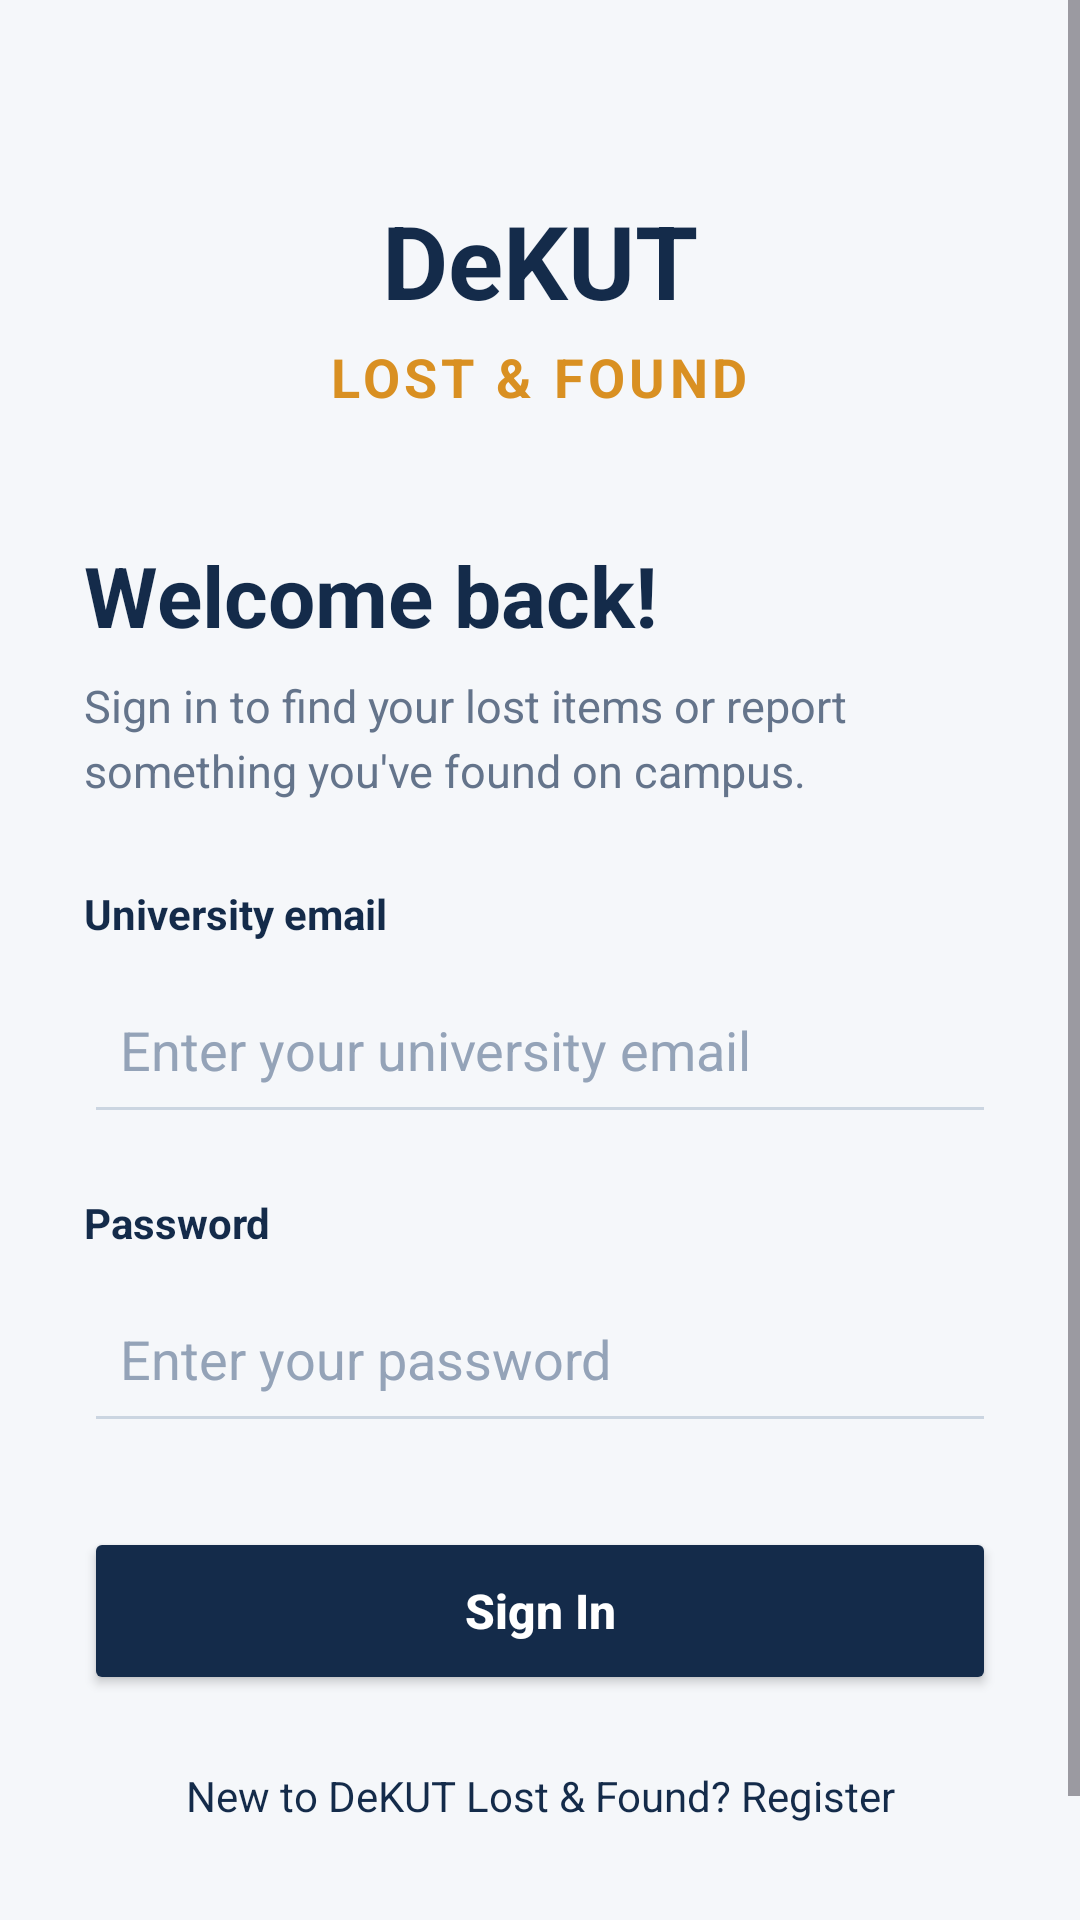

Layout XML and referenced resources for this Android screen:
<!-- AndroidManifest.xml: application theme Theme.DekutLostAndFound -->
<!-- res/layout/activity_main.xml -->
<?xml version="1.0" encoding="utf-8"?>
<androidx.constraintlayout.widget.ConstraintLayout
    xmlns:android="http://schemas.android.com/apk/res/android"
    xmlns:app="http://schemas.android.com/apk/res-auto"
    xmlns:tools="http://schemas.android.com/tools"
    android:id="@+id/main"
    android:layout_width="match_parent"
    android:layout_height="match_parent"
    android:background="#F5F7FA"
    tools:context=".MainActivity">

    <ScrollView
        android:layout_width="0dp"
        android:layout_height="0dp"
        android:fillViewport="true"
        app:layout_constraintTop_toTopOf="parent"
        app:layout_constraintBottom_toBottomOf="parent"
        app:layout_constraintStart_toStartOf="parent"
        app:layout_constraintEnd_toEndOf="parent">

        <LinearLayout
            android:layout_width="match_parent"
            android:layout_height="wrap_content"
            android:orientation="vertical"
            android:gravity="center_horizontal"
            android:padding="28dp">

            <TextView
                android:layout_width="wrap_content"
                android:layout_height="wrap_content"
                android:layout_marginTop="36dp"
                android:text="DeKUT"
                android:textColor="#142B4A"
                android:textSize="34sp"
                android:textStyle="bold" />

            <TextView
                android:layout_width="wrap_content"
                android:layout_height="wrap_content"
                android:layout_marginTop="4dp"
                android:text="LOST &amp; FOUND"
                android:textColor="#D99022"
                android:textSize="18sp"
                android:textStyle="bold"
                android:letterSpacing="0.08" />

            <TextView
                android:layout_width="match_parent"
                android:layout_height="wrap_content"
                android:layout_marginTop="42dp"
                android:text="Welcome back!"
                android:textColor="#142B4A"
                android:textSize="28sp"
                android:textStyle="bold" />

            <TextView
                android:layout_width="match_parent"
                android:layout_height="wrap_content"
                android:layout_marginTop="8dp"
                android:layout_marginBottom="28dp"
                android:text="Sign in to find your lost items or report something you've found on campus."
                android:textColor="#64748B"
                android:textSize="15sp"
                android:lineSpacingExtra="4dp" />

            <TextView
                android:layout_width="match_parent"
                android:layout_height="wrap_content"
                android:text="University email"
                android:textColor="#142B4A"
                android:textStyle="bold"
                android:textSize="14sp" />

            <EditText
                android:id="@+id/emailInput"
                android:layout_width="match_parent"
                android:layout_height="56dp"
                android:layout_marginTop="8dp"
                android:layout_marginBottom="20dp"
                android:backgroundTint="#CBD5E1"
                android:hint="Enter your university email"
                android:inputType="textEmailAddress"
                android:padding="12dp"
                android:singleLine="true"
                android:textColor="#142B4A"
                android:textColorHint="#94A3B8" />

            <TextView
                android:layout_width="match_parent"
                android:layout_height="wrap_content"
                android:text="Password"
                android:textColor="#142B4A"
                android:textStyle="bold"
                android:textSize="14sp" />

            <EditText
                android:id="@+id/passwordInput"
                android:layout_width="match_parent"
                android:layout_height="56dp"
                android:layout_marginTop="8dp"
                android:layout_marginBottom="28dp"
                android:backgroundTint="#CBD5E1"
                android:hint="Enter your password"
                android:inputType="textPassword"
                android:padding="12dp"
                android:singleLine="true"
                android:textColor="#142B4A"
                android:textColorHint="#94A3B8" />

            <Button
                android:id="@+id/loginButton"
                android:layout_width="match_parent"
                android:layout_height="56dp"
                android:backgroundTint="#142B4A"
                android:text="Sign In"
                android:textAllCaps="false"
                android:textColor="#FFFFFF"
                android:textSize="16sp"
                android:textStyle="bold" />

            <TextView
                android:id="@+id/registerPrompt"
                android:layout_width="match_parent"
                android:layout_height="wrap_content"
                android:layout_marginTop="24dp"
                android:gravity="center"
                android:text="New to DeKUT Lost &amp; Found? Register"
                android:textColor="#142B4A"
                android:textSize="14sp" />

            <TextView
                android:layout_width="match_parent"
                android:layout_height="wrap_content"
                android:layout_marginTop="32dp"
                android:gravity="center"
                android:text="For DeKUT students and staff"
                android:textColor="#64748B"
                android:textSize="12sp" />

        </LinearLayout>
    </ScrollView>

</androidx.constraintlayout.widget.ConstraintLayout>
<!-- resources referenced by this layout -->
<resources>
  <style name="Theme.DekutLostAndFound" parent="Base.Theme.DekutLostAndFound" />
  <style name="Base.Theme.DekutLostAndFound" parent="Theme.Material3.DayNight.NoActionBar">
          
          
      </style>
</resources>
